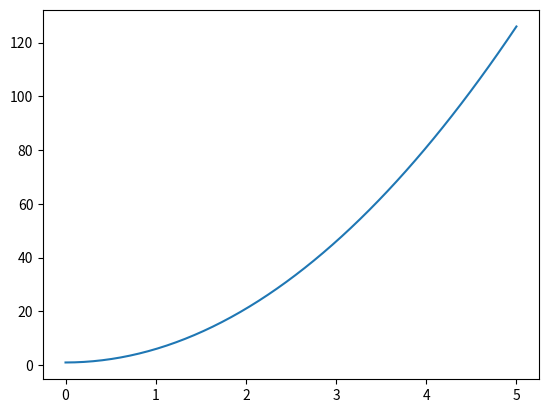

The matplotlib source for this figure:
import numpy as np
import matplotlib.pyplot as plt
from scipy.integrate import odeint

def f(v,t):
    return 10*t

v0=1
t = np.linspace(0, 5, 50)
v = odeint(f, v0, t)
plt.plot(t,v)
plt.show()